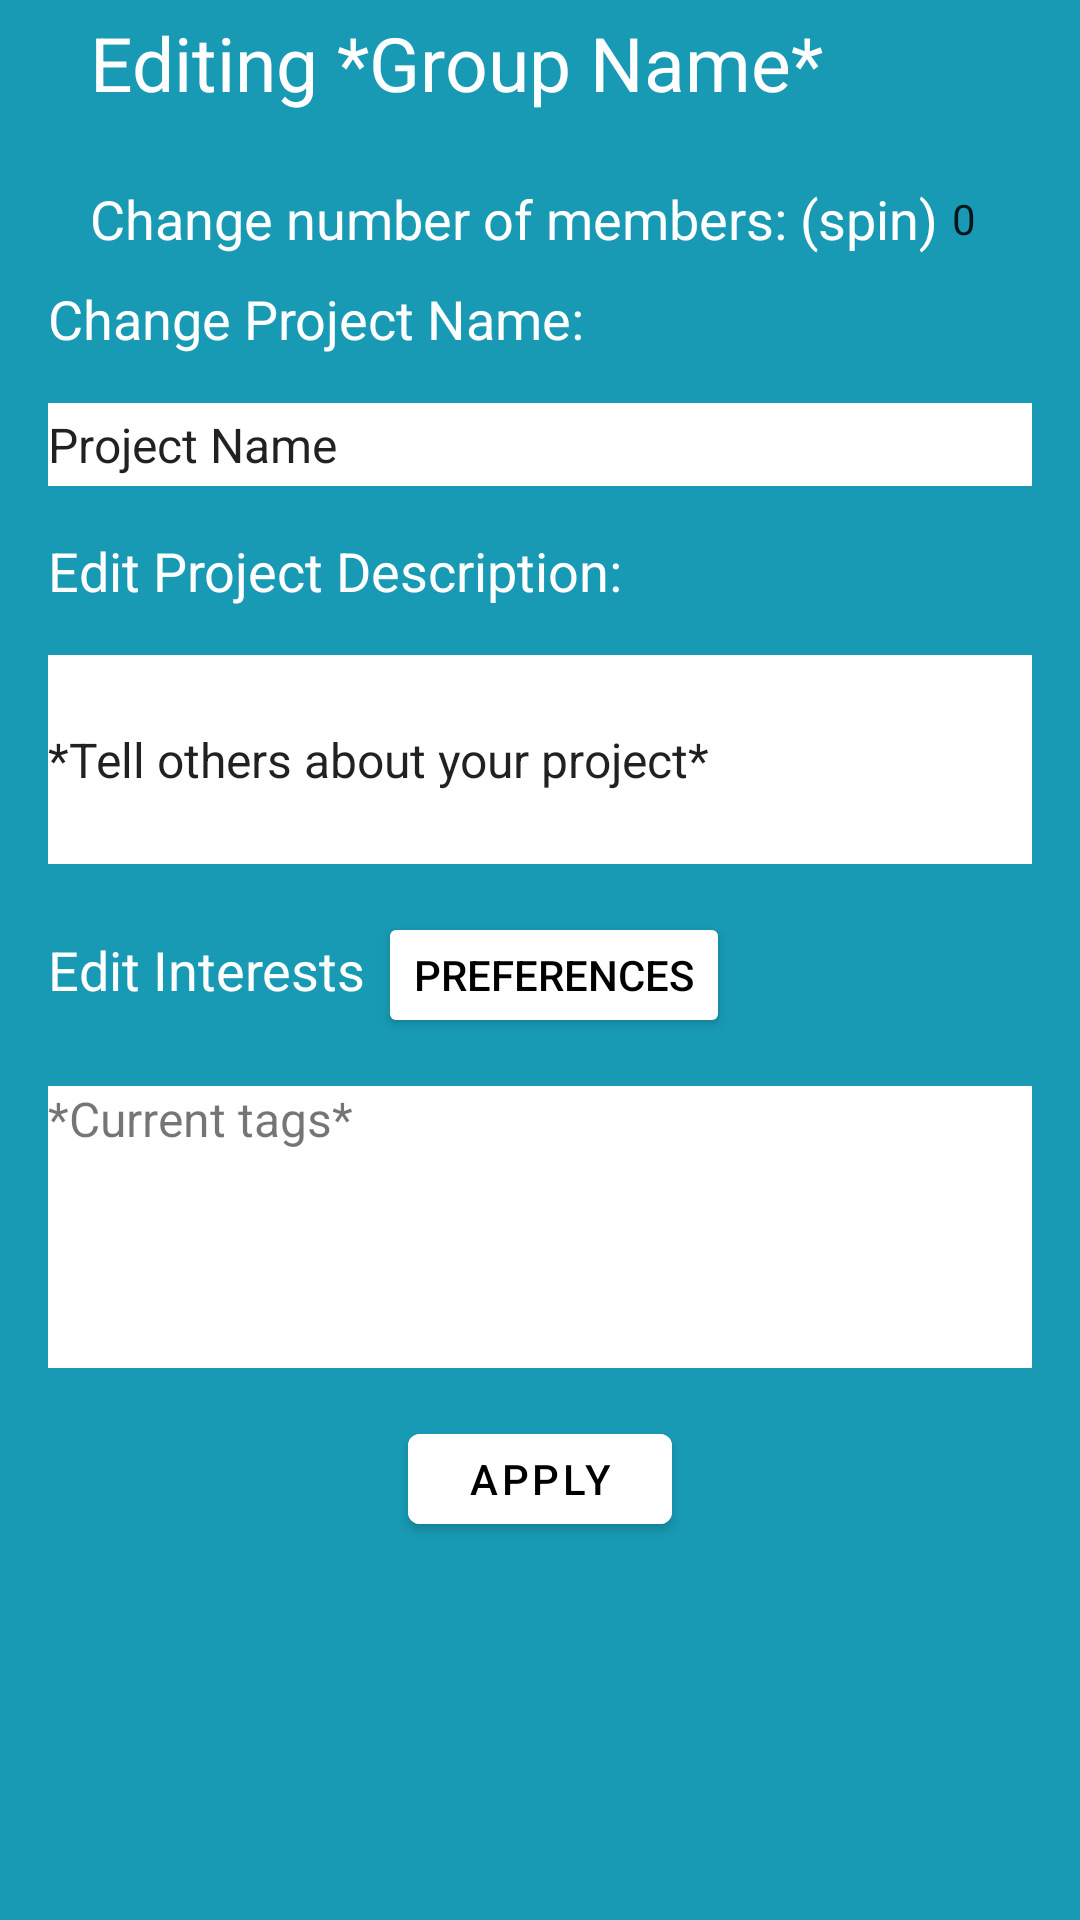

The Android layout XML behind this screen, and the referenced resources:
<!-- AndroidManifest.xml: application theme Theme.Teamder -->
<!-- res/layout/activity_edit_group.xml -->
<?xml version="1.0" encoding="utf-8"?>
<RelativeLayout
    xmlns:android="http://schemas.android.com/apk/res/android"
    android:layout_width="match_parent"
    android:layout_height="match_parent"
    xmlns:tools="http://schemas.android.com/tools"
    android:background="#189AB4"
    tools:context=".activities.EditGroupActivity">

    <LinearLayout
        android:layout_width="match_parent"
        android:layout_height="match_parent"
        android:orientation="vertical">

        <LinearLayout
            android:layout_width="match_parent"
            android:layout_height="0dp"
            android:layout_weight="1"
            android:orientation="horizontal">

            <com.google.android.material.textview.MaterialTextView
                android:id="@+id/createTeamGroupNext_TXT_groupName"
                android:layout_width="wrap_content"
                android:layout_height="wrap_content"
                android:layout_gravity="center|start"
                android:layout_marginStart="30dp"
                android:text="Editing *Group Name*"
                android:textColor="@color/white"
                android:textSize="25sp"></com.google.android.material.textview.MaterialTextView>

            <ImageView
                android:id="@+id/editGroup_IMG_Close"
                android:layout_width="match_parent"
                android:layout_height="50dp"
                android:layout_gravity="end"
                android:layout_marginStart="30dp"
                android:src="@drawable/ic_close" />

        </LinearLayout>

        <LinearLayout
            android:layout_width="match_parent"
            android:layout_height="0dp"
            android:layout_marginTop="10dp"
            android:layout_weight="1"
            android:gravity="center"
            android:orientation="horizontal">


            <com.google.android.material.textview.MaterialTextView
                android:id="@+id/createTeamGroupNext_TXT_numOfMembers"
                android:layout_width="wrap_content"
                android:layout_height="wrap_content"
                android:layout_marginStart="30dp"
                android:text="Change number of members: (spin)"
                android:textColor="@color/white"
                android:textSize="18sp"></com.google.android.material.textview.MaterialTextView>


            <NumberPicker
                android:id="@+id/createTeamGroupNext_numberOfMembersPicker"
                android:layout_width="wrap_content"
                android:layout_height="wrap_content"
                android:layout_marginEnd="30dp" />
        </LinearLayout>

        <LinearLayout
            android:layout_width="match_parent"
            android:layout_height="0dp"
            android:layout_weight="2"
            android:gravity="start"
            android:orientation="vertical">

            <com.google.android.material.textview.MaterialTextView
                android:id="@+id/createTeamGroup_TXT_titleProjectName"
                android:layout_width="wrap_content"
                android:layout_height="wrap_content"
                android:layout_marginStart="16dp"
                android:text="Change Project Name:"
                android:textColor="@color/white"
                android:textSize="18dp"></com.google.android.material.textview.MaterialTextView>

            <com.google.android.material.textfield.TextInputEditText
                android:id="@+id/editGroup_TXT_editProjectName"
                android:layout_width="match_parent"
                android:layout_height="match_parent"
                android:layout_margin="16dp"
                android:background="@color/white"
                android:text="Project Name"
                android:textSize="16dp">

            </com.google.android.material.textfield.TextInputEditText>
        </LinearLayout>

        <LinearLayout
            android:layout_width="match_parent"
            android:layout_height="0dp"
            android:layout_weight="3"
            android:gravity="start"
            android:orientation="vertical">

            <com.google.android.material.textview.MaterialTextView
                android:id="@+id/editGroup_TXT_titleProjectDescription"
                android:layout_width="match_parent"
                android:layout_height="wrap_content"
                android:layout_marginStart="16dp"
                android:text="Edit Project Description:"
                android:textColor="@color/white"
                android:textSize="18dp"></com.google.android.material.textview.MaterialTextView>

            <com.google.android.material.textfield.TextInputEditText
                android:id="@+id/editGroup_TXT_editDescription"
                android:layout_width="match_parent"
                android:layout_height="match_parent"
                android:layout_margin="16dp"
                android:background="@color/white"
                android:text="*Tell others about your project*"
                android:textSize="16dp">

            </com.google.android.material.textfield.TextInputEditText>
        </LinearLayout>

        <LinearLayout
            android:layout_width="match_parent"
            android:layout_height="0dp"
            android:layout_weight="1"
            android:orientation="horizontal">

            <com.google.android.material.textview.MaterialTextView
                android:id="@+id/editGroup_TXT_titleProjectTags"
                android:layout_width="wrap_content"
                android:layout_height="wrap_content"
                android:layout_marginStart="16dp"
                android:text="Edit Interests "
                android:textColor="@color/white"
                android:textSize="18sp"></com.google.android.material.textview.MaterialTextView>

            <Button
                android:id="@+id/editGroup_BTN_ShowTags"
                android:layout_width="wrap_content"
                android:layout_height="wrap_content"
                android:backgroundTint="@color/white"
                android:text="Preferences"
                android:textColor="@color/black"
                android:textSize="14sp" />
        </LinearLayout>

        <LinearLayout
            android:layout_width="match_parent"
            android:layout_height="0dp"
            android:layout_weight="3"
            android:gravity="start"
            android:orientation="vertical">

        <com.google.android.material.textview.MaterialTextView
            android:id="@+id/editGroup_TXT_showTags"
            android:layout_width="match_parent"
            android:layout_height="match_parent"
            android:layout_margin="16dp"
            android:background="@color/white"
            android:text="*Current tags*"
            android:textSize="16dp">

            </com.google.android.material.textview.MaterialTextView>
        </LinearLayout>


        <LinearLayout
            android:layout_width="match_parent"
            android:layout_height="0dp"
            android:layout_weight="1"
            android:gravity="center"
            android:orientation="vertical">

            <com.google.android.material.button.MaterialButton
                android:id="@+id/editGroup_BTN_applyChanges"
                android:layout_width="wrap_content"
                android:layout_height="wrap_content"
                android:backgroundTint="@color/white"
                android:text="Apply"
                android:textColor="@color/black">

            </com.google.android.material.button.MaterialButton>

        </LinearLayout>

        <LinearLayout
            android:layout_width="match_parent"
            android:layout_height="0dp"
            android:layout_weight="3"
            android:orientation="vertical">

        </LinearLayout>


    </LinearLayout>

</RelativeLayout>
<!-- resources referenced by this layout -->
<resources>
  <style name="Theme.Teamder" parent="Theme.MaterialComponents.DayNight.DarkActionBar">
          
          <item name="colorPrimary">@color/purple_500</item>
          <item name="colorPrimaryVariant">@color/purple_700</item>
          <item name="colorOnPrimary">@color/white</item>
          
          <item name="colorSecondary">@color/teal_200</item>
          <item name="colorSecondaryVariant">@color/teal_700</item>
          <item name="colorOnSecondary">@color/black</item>
          
          <item name="android:statusBarColor" tools:targetApi="l">?attr/colorPrimaryVariant</item>
          
      </style>
  <!-- not gathered from this repository: default colours our renderer supplied (Android Studio template values) -->
  <color name="purple_500">#FF6200EE</color>
  <color name="purple_700">#FF3700B3</color>
  <color name="teal_200">#FF03DAC5</color>
  <color name="teal_700">#FF018786</color>
  <color name="black">#FF000000</color>
  <color name="white">#FFFFFFFF</color>
</resources>
